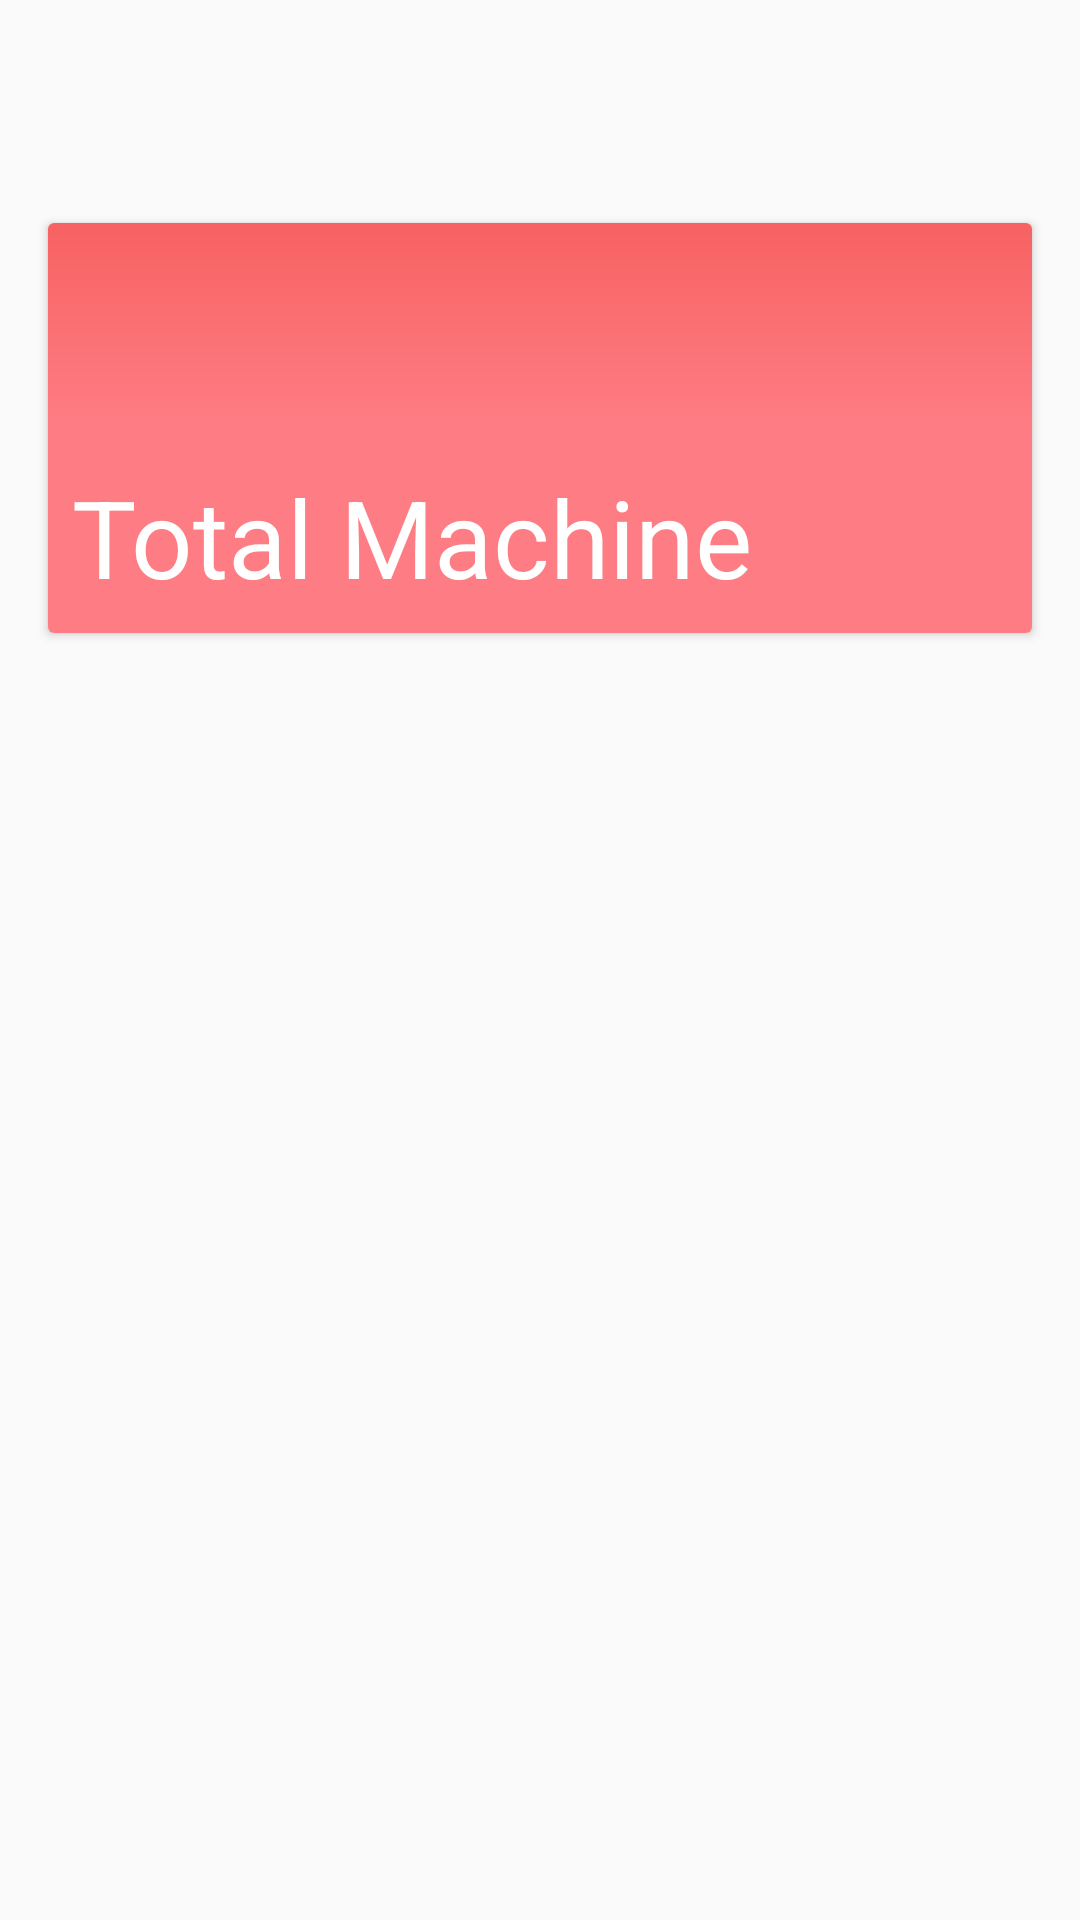

Produce the Android XML layout that renders to this screen, including the resource entries it uses.
<!-- AndroidManifest.xml: application theme AppTheme -->
<!-- res/layout/fragment_dashboard.xml -->
<?xml version="1.0" encoding="utf-8"?>
<androidx.constraintlayout.widget.ConstraintLayout xmlns:android="http://schemas.android.com/apk/res/android"
        xmlns:app="http://schemas.android.com/apk/res-auto"
        android:orientation="vertical"
        android:layout_width="match_parent"
        android:layout_height="match_parent">


    <androidx.cardview.widget.CardView
            android:id="@+id/cardView"
            android:layout_width="match_parent"
            android:layout_height="wrap_content"
            android:layout_marginStart="16dp"
            android:layout_marginTop="16dp"
            android:layout_marginEnd="16dp"
            app:layout_constraintBottom_toBottomOf="parent"
            app:layout_constraintEnd_toEndOf="parent"
            app:layout_constraintStart_toStartOf="parent"
            app:layout_constraintTop_toTopOf="parent"
            app:layout_constraintVertical_bias="0.120000005">

        <LinearLayout
                android:layout_width="match_parent"
                android:layout_height="match_parent"
                android:orientation="vertical"
                android:background="@drawable/dashboard_background">

            <TextView
                    android:id="@+id/total_count"
                    android:layout_width="wrap_content"
                    android:layout_height="wrap_content"
                    android:text=""
                    android:padding="8dp"
                    android:textColor="@android:color/white"
                    android:textSize="42sp" />

            <TextView
                    android:layout_width="wrap_content"
                    android:layout_height="wrap_content"
                    android:id="@+id/titleCount"
                    android:textSize="36sp"
                    android:padding="8dp"
                    android:textColor="@android:color/white"
                    android:text="Total Machine" />

        </LinearLayout>
    </androidx.cardview.widget.CardView>

    <ProgressBar
            android:id="@+id/dashboard_progress_bar"
            style="@style/Widget.AppCompat.ProgressBar"
            android:layout_width="wrap_content"
            android:layout_height="wrap_content"
            android:layout_centerInParent="true"
            android:layout_gravity="center_vertical"
            android:layout_marginTop="16dp"
            android:elevation="20dp"
            android:visibility="gone"
            app:layout_constraintBottom_toBottomOf="parent"
            app:layout_constraintEnd_toEndOf="parent"
            app:layout_constraintLeft_toLeftOf="parent"
            app:layout_constraintRight_toRightOf="parent"
            app:layout_constraintStart_toStartOf="parent"
            app:layout_constraintTop_toBottomOf="@+id/cardView"
            app:layout_constraintVertical_bias="0.120000005" />

</androidx.constraintlayout.widget.ConstraintLayout>
<!-- resources referenced by this layout -->
<resources>
  <!-- drawable dashboard_background (drawable) -->
  <?xml version="1.0" encoding="UTF-8"?>
  <shape xmlns:android="http://schemas.android.com/apk/res/android"
          android:shape="rectangle">
  
      <gradient
              android:angle="90"
              android:centerColor="#FE7D84"
              android:startColor="#FE7D84"
              android:endColor="#F76262"
              android:type="linear" />
  
      <corners android:radius="0dp" />
  
  </shape>
  <style name="AppTheme" parent="Theme.AppCompat.DayNight.DarkActionBar">
          
          <item name="colorPrimary">@color/colorPrimary</item>
          <item name="colorPrimaryDark">@color/colorPrimaryDark</item>
          <item name="colorAccent">@color/colorAccent</item>
  
      </style>
  <color name="colorPrimary">#032A51</color>
  <color name="colorPrimaryDark">#00574B</color>
  <color name="colorAccent">#546889</color>
</resources>
